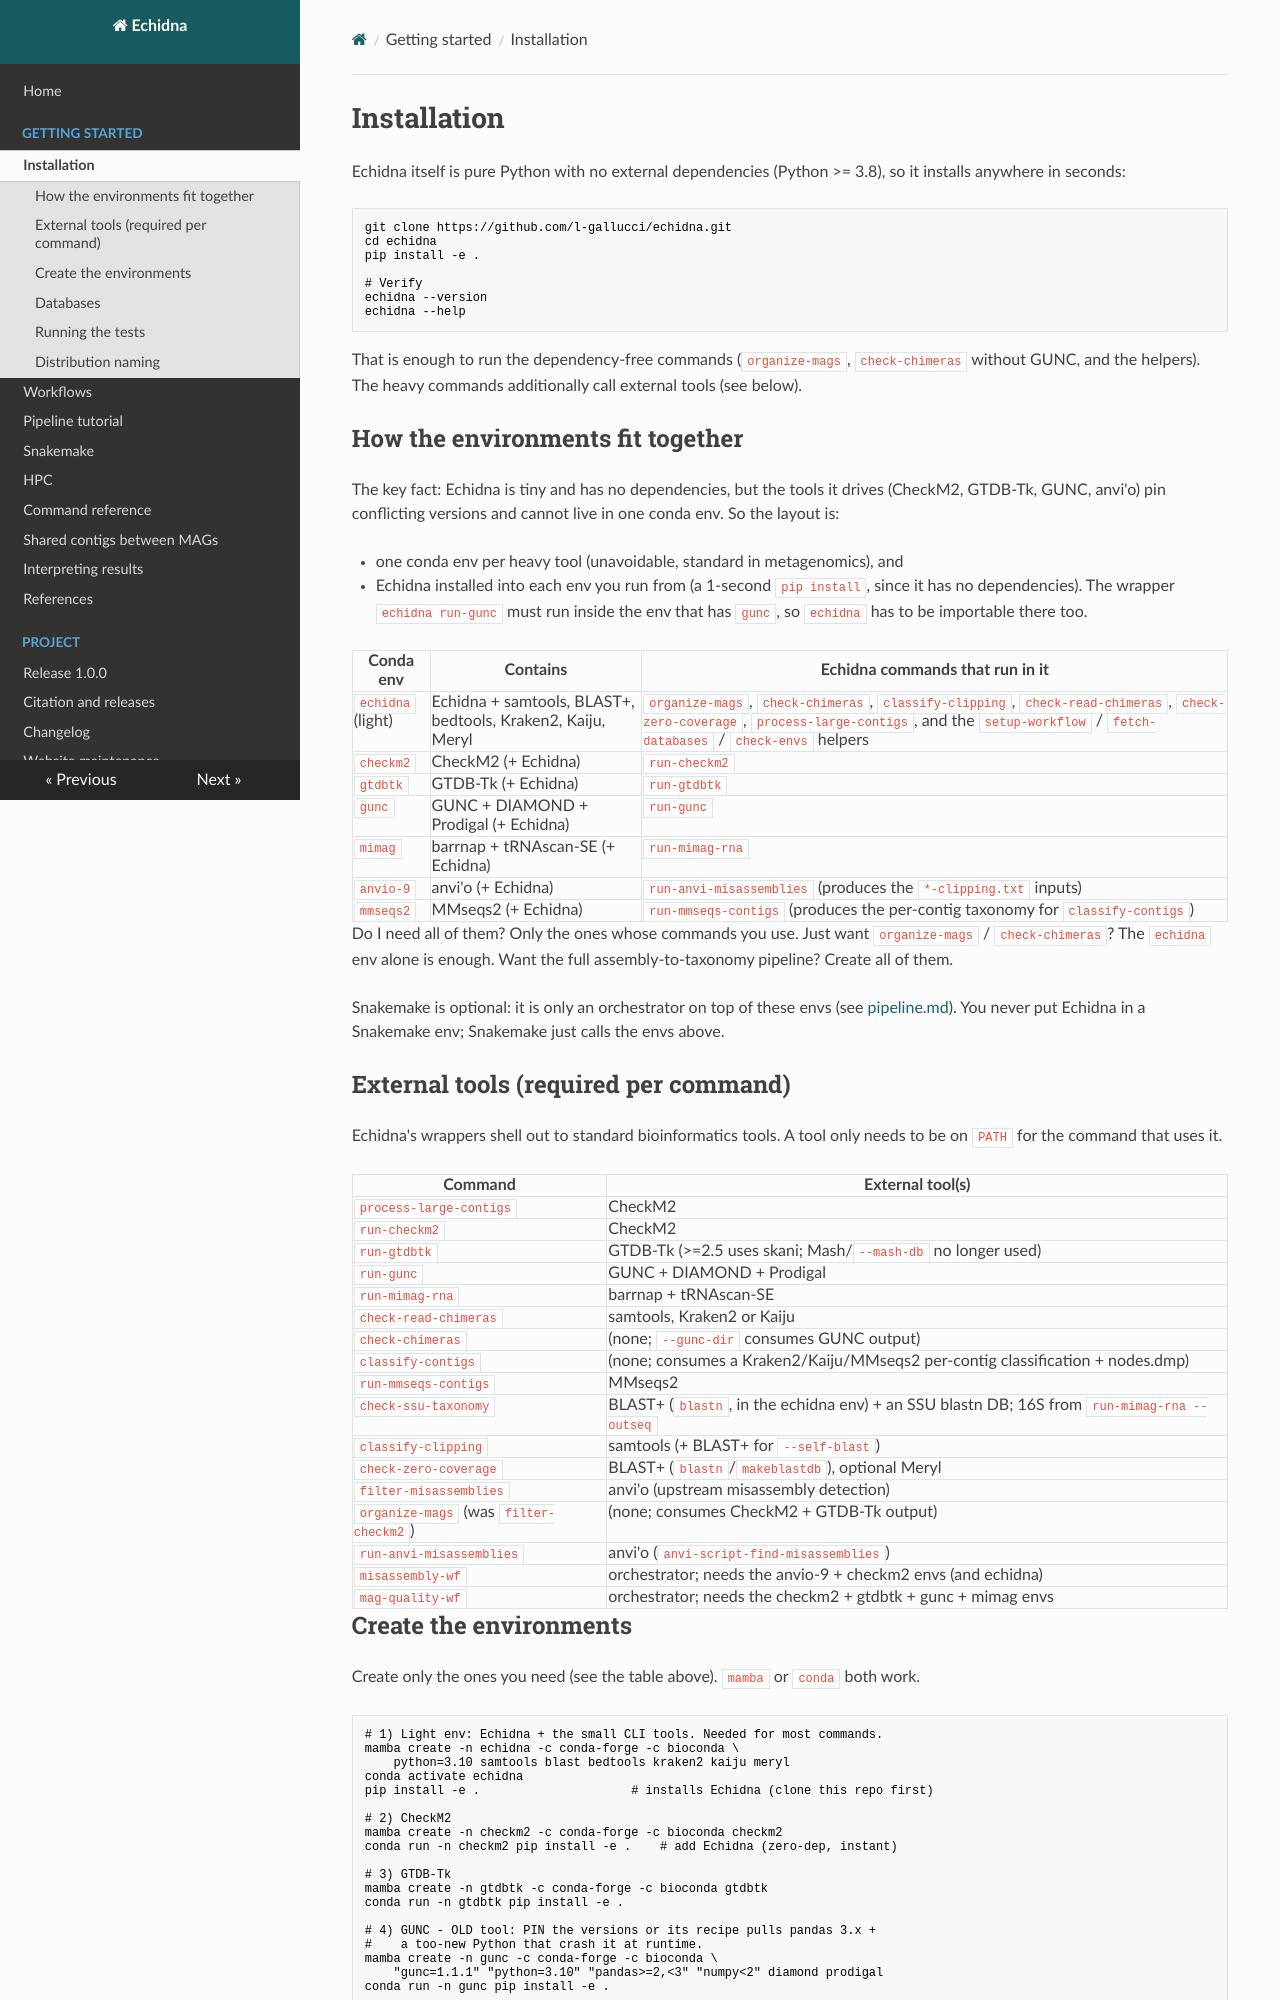

repository: l-gallucci/echidna · page: installation/index.html · generator: mkdocs

# Installation

Echidna itself is pure Python with no external dependencies (Python >= 3.8), so it
installs anywhere in seconds:

```bash
git clone https://github.com/l-gallucci/echidna.git
cd echidna
pip install -e .

# Verify
echidna --version
echidna --help
```

That is enough to run the dependency-free commands (`organize-mags`,
`check-chimeras` without GUNC, and the helpers). The heavy commands additionally
call external tools (see below).

## How the environments fit together

The key fact: Echidna is tiny and has no dependencies, but the tools it drives
(CheckM2, GTDB-Tk, GUNC, anvi'o) pin conflicting versions and cannot live in one
conda env. So the layout is:

- one conda env per heavy tool (unavoidable, standard in metagenomics), and
- Echidna installed into each env you run from (a 1-second `pip install`, since it
  has no dependencies). The wrapper `echidna run-gunc` must run inside the env that
  has `gunc`, so `echidna` has to be importable there too.

| Conda env | Contains | Echidna commands that run in it |
|---|---|---|
| `echidna` (light) | Echidna + samtools, BLAST+, bedtools, Kraken2, Kaiju, Meryl | `organize-mags`, `check-chimeras`, `classify-clipping`, `check-read-chimeras`, `check-zero-coverage`, `process-large-contigs`, and the `setup-workflow` / `fetch-databases` / `check-envs` helpers |
| `checkm2` | CheckM2 (+ Echidna) | `run-checkm2` |
| `gtdbtk` | GTDB-Tk (+ Echidna) | `run-gtdbtk` |
| `gunc` | GUNC + DIAMOND + Prodigal (+ Echidna) | `run-gunc` |
| `mimag` | barrnap + tRNAscan-SE (+ Echidna) | `run-mimag-rna` |
| `anvio-9` | anvi'o (+ Echidna) | `run-anvi-misassemblies` (produces the `*-clipping.txt` inputs) |
| `mmseqs2` | MMseqs2 (+ Echidna) | `run-mmseqs-contigs` (produces the per-contig taxonomy for `classify-contigs`) |

Do I need all of them? Only the ones whose commands you use. Just want
`organize-mags` / `check-chimeras`? The `echidna` env alone is enough. Want the full
assembly-to-taxonomy pipeline? Create all of them.

Snakemake is optional: it is only an orchestrator on top of these envs (see
[pipeline.md](pipeline.md)). You never put Echidna in a Snakemake env; Snakemake
just calls the envs above.

## External tools (required per command)

Echidna's wrappers shell out to standard bioinformatics tools. A tool only needs
to be on `PATH` for the command that uses it.

| Command | External tool(s) |
|---|---|
| `process-large-contigs` | CheckM2 |
| `run-checkm2` | CheckM2 |
| `run-gtdbtk` | GTDB-Tk (>=2.5 uses skani; Mash/`--mash-db` no longer used) |
| `run-gunc` | GUNC + DIAMOND + Prodigal |
| `run-mimag-rna` | barrnap + tRNAscan-SE |
| `check-read-chimeras` | samtools, Kraken2 or Kaiju |
| `check-chimeras` | (none; `--gunc-dir` consumes GUNC output) |
| `classify-contigs` | (none; consumes a Kraken2/Kaiju/MMseqs2 per-contig classification + nodes.dmp) |
| `run-mmseqs-contigs` | MMseqs2 |
| `check-ssu-taxonomy` | BLAST+ (`blastn`, in the echidna env) + an SSU blastn DB; 16S from `run-mimag-rna --outseq` |
| `classify-clipping` | samtools (+ BLAST+ for `--self-blast`) |
| `check-zero-coverage` | BLAST+ (`blastn`/`makeblastdb`), optional Meryl |
| `filter-misassemblies` | anvi'o (upstream misassembly detection) |
| `organize-mags` (was `filter-checkm2`) | (none; consumes CheckM2 + GTDB-Tk output) |
| `run-anvi-misassemblies` | anvi'o (`anvi-script-find-misassemblies`) |
| `misassembly-wf` | orchestrator; needs the anvio-9 + checkm2 envs (and echidna) |
| `mag-quality-wf` | orchestrator; needs the checkm2 + gtdbtk + gunc + mimag envs |
